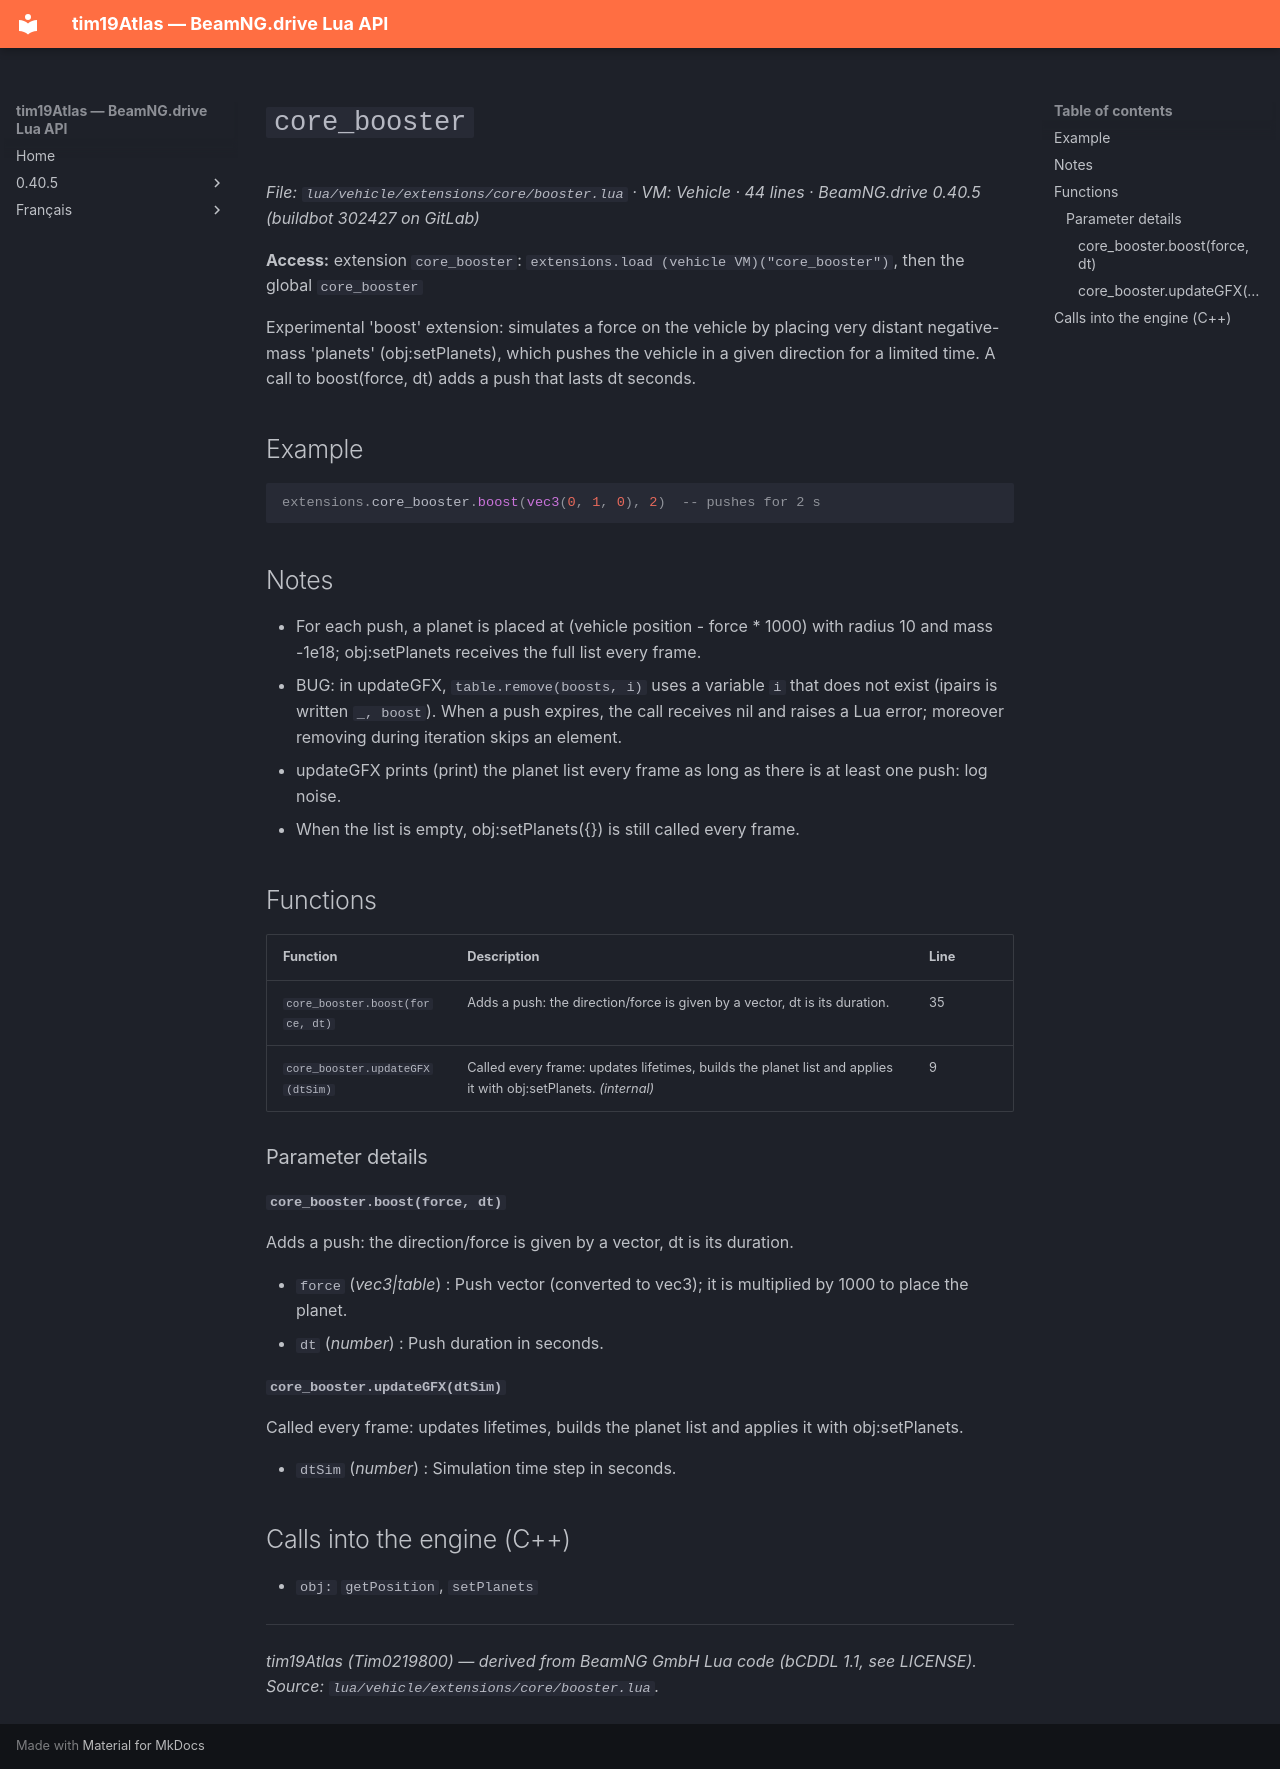

repository: Tim0219800/beamng-lua-atlas · page: 0.40.5/vehicle/extensions/core/booster.html · generator: mkdocs

# `core_booster`

*File: `lua/vehicle/extensions/core/booster.lua` · VM: Vehicle · 44 lines · BeamNG.drive 0.40.5 (buildbot 302427 on GitLab)*

**Access:** extension `core_booster`: `extensions.load (vehicle VM)("core_booster")`, then the global `core_booster`

Experimental 'boost' extension: simulates a force on the vehicle by placing very distant negative-mass 'planets' (obj:setPlanets), which pushes the vehicle in a given direction for a limited time. A call to boost(force, dt) adds a push that lasts dt seconds.

## Example

```lua
extensions.core_booster.boost(vec3(0, 1, 0), 2)  -- pushes for 2 s
```

## Notes

- For each push, a planet is placed at (vehicle position - force * 1000) with radius 10 and mass -1e18; obj:setPlanets receives the full list every frame.
- BUG: in updateGFX, `table.remove(boosts, i)` uses a variable `i` that does not exist (ipairs is written `_, boost`). When a push expires, the call receives nil and raises a Lua error; moreover removing during iteration skips an element.
- updateGFX prints (print) the planet list every frame as long as there is at least one push: log noise.
- When the list is empty, obj:setPlanets({}) is still called every frame.

## Functions

| Function | Description | Line |
|---|---|---|
| `core_booster.boost(force, dt)` | Adds a push: the direction/force is given by a vector, dt is its duration. | 35 |
| `core_booster.updateGFX(dtSim)` | Called every frame: updates lifetimes, builds the planet list and applies it with obj:setPlanets. *(internal)* | 9 |

### Parameter details

#### `core_booster.boost(force, dt)`

Adds a push: the direction/force is given by a vector, dt is its duration.

- `force` (*vec3|table*) : Push vector (converted to vec3); it is multiplied by 1000 to place the planet.
- `dt` (*number*) : Push duration in seconds.

#### `core_booster.updateGFX(dtSim)`

Called every frame: updates lifetimes, builds the planet list and applies it with obj:setPlanets.

- `dtSim` (*number*) : Simulation time step in seconds.

## Calls into the engine (C++)

- `obj:` `getPosition`, `setPlanets`

---
*tim19Atlas (Tim0219800) — derived from BeamNG GmbH Lua code (bCDDL 1.1, see LICENSE). Source: `lua/vehicle/extensions/core/booster.lua`.*
